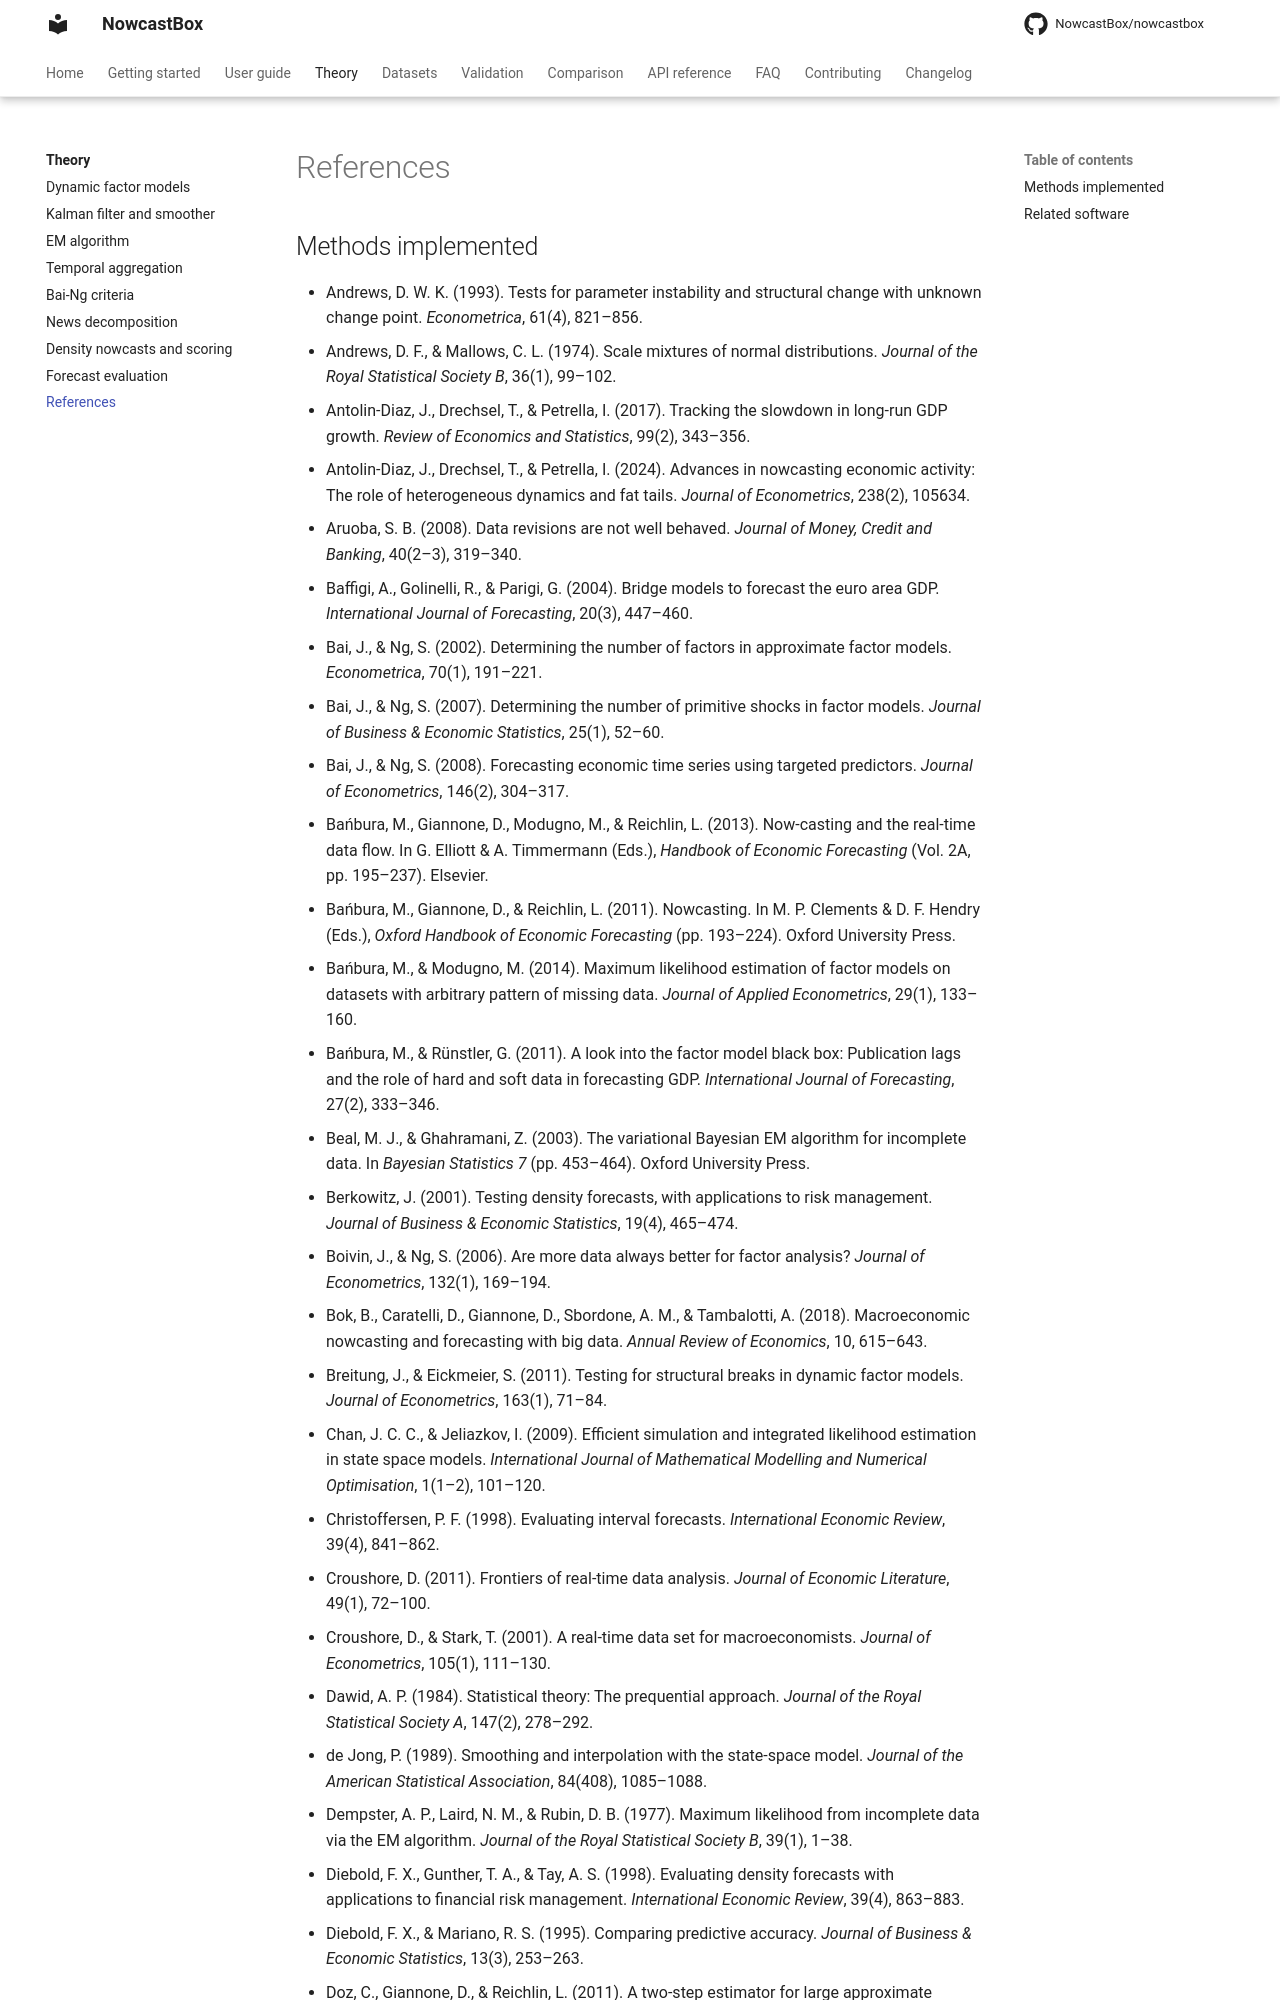

repository: NowcastBox/nowcastbox · page: theory/references/index.html · generator: mkdocs

# References

## Methods implemented

- Andrews, D. W. K. (1993). Tests for parameter instability and structural change with unknown change point. *Econometrica*, 61(4), 821–856.
- Andrews, D. F., & Mallows, C. L. (1974). Scale mixtures of normal distributions. *Journal of the Royal Statistical Society B*, 36(1), 99–102.
- Antolin-Diaz, J., Drechsel, T., & Petrella, I. (2017). Tracking the slowdown in long-run GDP growth. *Review of Economics and Statistics*, 99(2), 343–356.
- Antolin-Diaz, J., Drechsel, T., & Petrella, I. (2024). Advances in nowcasting economic activity: The role of heterogeneous dynamics and fat tails. *Journal of Econometrics*, 238(2), 105634.
- Aruoba, S. B. (2008). Data revisions are not well behaved. *Journal of Money, Credit and Banking*, 40(2–3), 319–340.
- Baffigi, A., Golinelli, R., & Parigi, G. (2004). Bridge models to forecast the euro area GDP. *International Journal of Forecasting*, 20(3), 447–460.
- Bai, J., & Ng, S. (2002). Determining the number of factors in approximate factor models. *Econometrica*, 70(1), 191–221.
- Bai, J., & Ng, S. (2007). Determining the number of primitive shocks in factor models. *Journal of Business & Economic Statistics*, 25(1), 52–60.
- Bai, J., & Ng, S. (2008). Forecasting economic time series using targeted predictors. *Journal of Econometrics*, 146(2), 304–317.
- Bańbura, M., Giannone, D., Modugno, M., & Reichlin, L. (2013). Now-casting and the real-time data flow. In G. Elliott & A. Timmermann (Eds.), *Handbook of Economic Forecasting* (Vol. 2A, pp. 195–237). Elsevier.
- Bańbura, M., Giannone, D., & Reichlin, L. (2011). Nowcasting. In M. P. Clements & D. F. Hendry (Eds.), *Oxford Handbook of Economic Forecasting* (pp. 193–224). Oxford University Press.
- Bańbura, M., & Modugno, M. (2014). Maximum likelihood estimation of factor models on datasets with arbitrary pattern of missing data. *Journal of Applied Econometrics*, 29(1), 133–160.
- Bańbura, M., & Rünstler, G. (2011). A look into the factor model black box: Publication lags and the role of hard and soft data in forecasting GDP. *International Journal of Forecasting*, 27(2), 333–346.
- Beal, M. J., & Ghahramani, Z. (2003). The variational Bayesian EM algorithm for incomplete data. In *Bayesian Statistics 7* (pp. 453–464). Oxford University Press.
- Berkowitz, J. (2001). Testing density forecasts, with applications to risk management. *Journal of Business & Economic Statistics*, 19(4), 465–474.
- Boivin, J., & Ng, S. (2006). Are more data always better for factor analysis? *Journal of Econometrics*, 132(1), 169–194.
- Bok, B., Caratelli, D., Giannone, D., Sbordone, A. M., & Tambalotti, A. (2018). Macroeconomic nowcasting and forecasting with big data. *Annual Review of Economics*, 10, 615–643.
- Breitung, J., & Eickmeier, S. (2011). Testing for structural breaks in dynamic factor models. *Journal of Econometrics*, 163(1), 71–84.
- Chan, J. C. C., & Jeliazkov, I. (2009). Efficient simulation and integrated likelihood estimation in state space models. *International Journal of Mathematical Modelling and Numerical Optimisation*, 1(1–2), 101–120.
- Christoffersen, P. F. (1998). Evaluating interval forecasts. *International Economic Review*, 39(4), 841–862.
- Croushore, D. (2011). Frontiers of real-time data analysis. *Journal of Economic Literature*, 49(1), 72–100.
- Croushore, D., & Stark, T. (2001). A real-time data set for macroeconomists. *Journal of Econometrics*, 105(1), 111–130.
- Dawid, A. P. (1984). Statistical theory: The prequential approach. *Journal of the Royal Statistical Society A*, 147(2), 278–292.
- de Jong, P. (1989). Smoothing and interpolation with the state-space model. *Journal of the American Statistical Association*, 84(408), 1085–1088.
- Dempster, A. P., Laird, N. M., & Rubin, D. B. (1977). Maximum likelihood from incomplete data via the EM algorithm. *Journal of the Royal Statistical Society B*, 39(1), 1–38.
- Diebold, F. X., Gunther, T. A., & Tay, A. S. (1998). Evaluating density forecasts with applications to financial risk management. *International Economic Review*, 39(4), 863–883.
- Diebold, F. X., & Mariano, R. S. (1995). Comparing predictive accuracy. *Journal of Business & Economic Statistics*, 13(3), 253–263.
- Doz, C., Giannone, D., & Reichlin, L. (2011). A two-step estimator for large approximate dynamic factor models based on Kalman filtering. *Journal of Econometrics*, 164(1), 188–205.
- Doz, C., Giannone, D., & Reichlin, L. (2012). A quasi-maximum likelihood approach for large, approximate dynamic factor models. *Review of Economics
